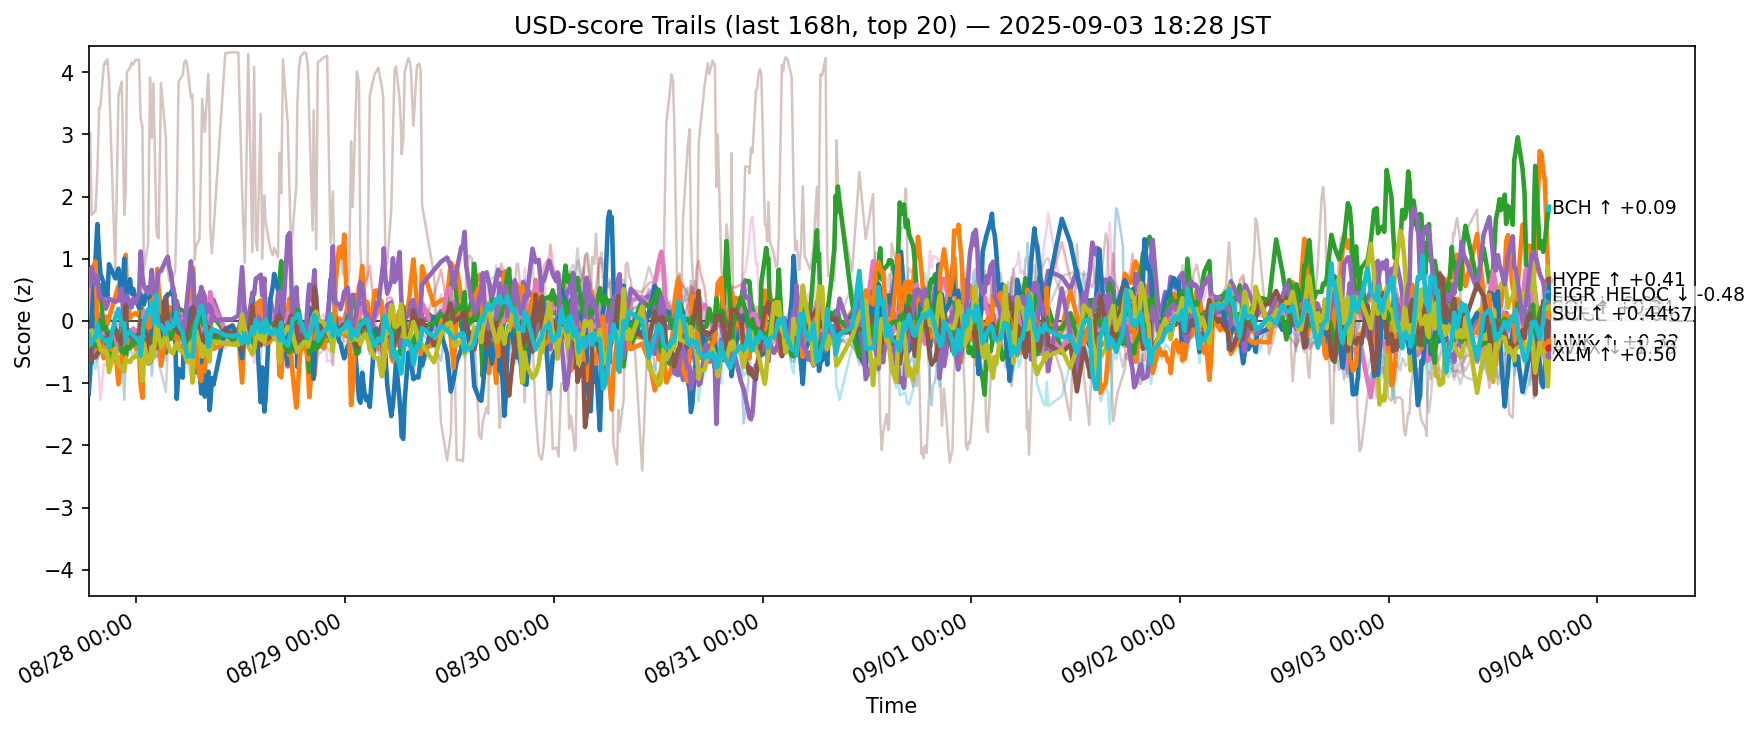

Source data for this figure (header and first rows):
ts, side, symbol, score
2025-08-27 09:30:22.290167+00:00, usd, ADA, 0.1744
2025-08-27 09:30:22.290167+00:00, usd, AVAX, 0.1979
2025-08-27 09:30:22.290167+00:00, usd, BCH, -0.449
2025-08-27 09:30:22.290167+00:00, usd, BNB, -0.3769
2025-08-27 09:30:22.290167+00:00, usd, BTC, -0.4581
2025-08-27 09:30:22.290167+00:00, usd, CRO, 2.928
2025-08-27 09:30:22.290167+00:00, usd, DOGE, 0.06362
2025-08-27 09:30:22.290167+00:00, usd, ETH, 0.2489
2025-08-27 09:30:22.290167+00:00, usd, HBAR, -0.1067
2025-08-27 09:30:22.290167+00:00, usd, HYPE, -1.179
2025-08-27 09:30:22.290167+00:00, usd, LINK, 0.5868
2025-08-27 09:30:22.290167+00:00, usd, LTC, -0.3533
2025-08-27 09:30:22.290167+00:00, usd, SHIB, -0.09612
2025-08-27 09:30:22.290167+00:00, usd, SOL, 0.573
2025-08-27 09:30:22.290167+00:00, usd, SUI, -0.3222
2025-08-27 09:30:22.290167+00:00, usd, TON, -0.4146
2025-08-27 09:30:22.290167+00:00, usd, TRX, -0.4285
2025-08-27 09:30:22.290167+00:00, usd, UNI, -0.05143
2025-08-27 09:30:22.290167+00:00, usd, XLM, -0.3825
2025-08-27 09:30:22.290167+00:00, usd, XRP, -0.2102
2025-08-27 09:41:06.198668+00:00, usd, ADA, 0.07378
2025-08-27 09:41:06.198668+00:00, usd, AVAX, 0.27
2025-08-27 09:41:06.198668+00:00, usd, BCH, -0.5461
2025-08-27 09:41:06.198668+00:00, usd, BNB, -0.3089
2025-08-27 09:41:06.198668+00:00, usd, BTC, -0.4877
2025-08-27 09:41:06.198668+00:00, usd, CRO, 3.027
2025-08-27 09:41:06.198668+00:00, usd, DOGE, 0.2718
2025-08-27 09:41:06.198668+00:00, usd, ETH, 0.1956
2025-08-27 09:41:06.198668+00:00, usd, HBAR, -0.4399
2025-08-27 09:41:06.198668+00:00, usd, HYPE, -0.8132
2025-08-27 09:41:06.198668+00:00, usd, LINK, 0.7928
2025-08-27 09:41:06.198668+00:00, usd, LTC, -0.2328
2025-08-27 09:41:06.198668+00:00, usd, SHIB, -0.1652
2025-08-27 09:41:06.198668+00:00, usd, SOL, 0.6409
2025-08-27 09:41:06.198668+00:00, usd, SUI, -0.4406
2025-08-27 09:41:06.198668+00:00, usd, TON, -0.6272
2025-08-27 09:41:06.198668+00:00, usd, TRX, -0.5685
2025-08-27 09:41:06.198668+00:00, usd, UNI, -0.04104
2025-08-27 09:41:06.198668+00:00, usd, XLM, -0.2755
2025-08-27 09:41:06.198668+00:00, usd, XRP, -0.3804
2025-08-27 09:50:37.791541+00:00, usd, ADA, 0.1078
2025-08-27 09:50:37.791541+00:00, usd, AVAX, 0.4775
2025-08-27 09:50:37.791541+00:00, usd, BCH, -0.6782
2025-08-27 09:50:37.791541+00:00, usd, BNB, -0.191
2025-08-27 09:50:37.791541+00:00, usd, BTC, -0.6016
2025-08-27 09:50:37.791541+00:00, usd, CRO, 1.705
2025-08-27 09:50:37.791541+00:00, usd, DOGE, 0.5536
2025-08-27 09:50:37.791541+00:00, usd, ETH, 0.08897
2025-08-27 09:50:37.791541+00:00, usd, HBAR, -0.4146
2025-08-27 09:50:37.791541+00:00, usd, HYPE, 0.006999
2025-08-27 09:50:37.791541+00:00, usd, LINK, 0.8229
2025-08-27 09:50:37.791541+00:00, usd, LTC, -0.3984
2025-08-27 09:50:37.791541+00:00, usd, SHIB, -0.2014
2025-08-27 09:50:37.791541+00:00, usd, SOL, 0.8647
2025-08-27 09:50:37.791541+00:00, usd, SUI, -0.6141
2025-08-27 09:50:37.791541+00:00, usd, TON, -0.4713
2025-08-27 09:50:37.791541+00:00, usd, TRX, -0.6592
2025-08-27 09:50:37.791541+00:00, usd, UNI, 0.01533
2025-08-27 09:50:37.791541+00:00, usd, XLM, -0.1525
2025-08-27 09:50:37.791541+00:00, usd, XRP, -0.316
... 12,400 more rows
